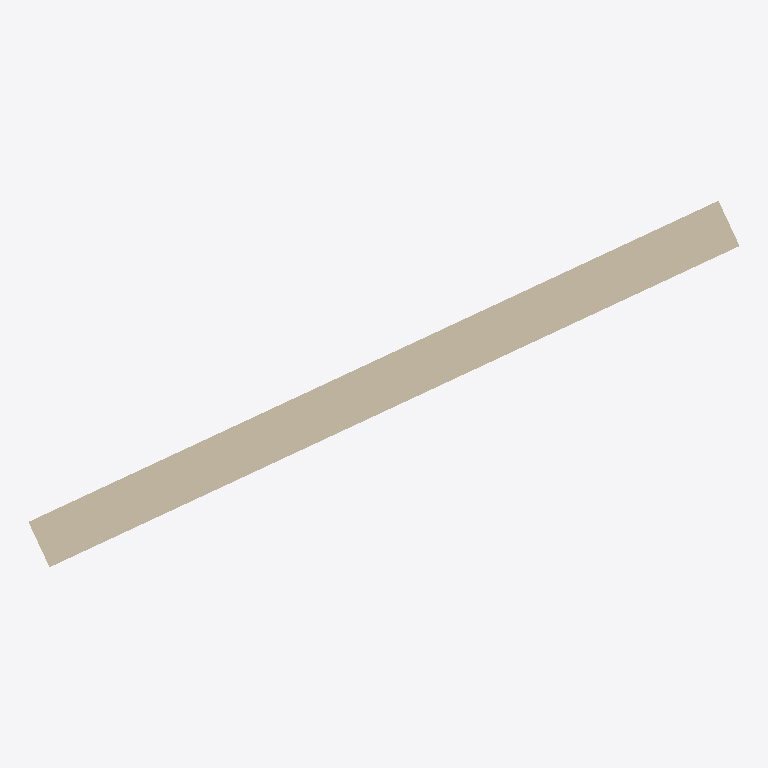
Plan cut of the same IFC building model at storey 'N0 Vaporarium' (level 0.00 m, cut at 1.40 m), seen from above with north up, elements coloured by IFC class: 1 wall (beige). Cut surfaces are drawn darker.
Extent 1.2 m × 0.6 m × 2.2 m (x, y, z). Storeys (1): N0 Vaporarium at 0.00 m. Elements (1): 1 IfcWall.

HEADER;
FILE_DESCRIPTION(('ViewDefinition [CoordinationView_V2.0, QuantityTakeOffAddOnView, SpaceBoundary2ndLevelAddOnView]','Option [Drawing Scale: 100.000000]','Option [Elements to export: Selected elements only]','Option [Partial Structure Display: Entire Model]','Option [IFC Domain: All]','Option [Structural Function: All Elements]','Option [Convert Grid elements: On]','[26 more]'),'2;1');
FILE_NAME('/Volumes/ARCHI/M375-LUCHON-CENTRE-THERMAL/M375-_06-APD/M375-_APD-g-ECHANGE/M375A','2021-03-01T17:08:01',('Architect'),('Agence Coste Architectures Montpellier'),'The EXPRESS Data Manager Version 5.02.0100.09 : ','IFC file generated by GRAPHISOFT ARCHICAD 24.0.0','The authorising person');
FILE_SCHEMA(('IFC2X3'));
ENDSEC;
DATA;
#88=IFCPROJECT('344O7vICcwH8qAEnwJDjSU',#32,'Thermes de Luchon',$,$,$,$,(#85),#72);
#107=IFCSITE('20FpTZCqJy2vhVJYtjuIce',#32,'Site',$,$,#104,$,$,.ELEMENT.,(42,47,3,116400),(0,35,41,222400),633.09,$,#95);
#142=IFCBUILDING('00tMo7QcxqWdIGvc4sMN2A',#32,'Bâtiment',$,$,#140,$,$,.ELEMENT.,$,$,#131);
#164=IFCBUILDINGSTOREY('1O1KjCts3EIQ1MIyIaSiNK',#32,'N0 Vaporarium',$,$,#162,$,'Niveau 0',.ELEMENT.,0.0);
#280=IFCWALL('26aI5fmBWBJABaLrRFxgWH',#32,$,$,$,#254,#275,'86912169-C0B8-0B4C-A2E4-5756CFEEA811');
ENDSEC;
